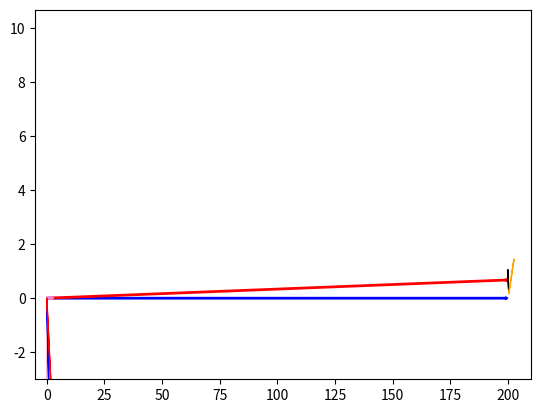

The script that saved this image:
import math, cmath
import matplotlib.pyplot as plt

def arr(x, y, dx, dy):
    return plt.arrow(x, y, dx, dy, length_includes_head=True, head_width=.1, head_length=1, width=.05)
def oarr(a):
    return plt.arrow(0, 0, a.real, a.imag, length_includes_head=True, head_width=.1, head_length=1, width=.05)
def get_vd_dxdy(I, Z):
  vrdx = (I * Z.real).real
  vrdy = (I * Z.real).imag
  vxdx = (I * (Z.imag*1j)).real
  vxdy = (I * (Z.imag*1j)).imag

  return (vrdx, vrdy, vxdx, vxdy)
def get_I_C(Z, E):
    I_CR = E/complex(Z.real,0)
    I_CX = E/complex(0,Z.imag)
    I_C = I_CR + I_CX
    return (I_C, I_CR, I_CX)
def get_efficiency(V1, V2, I1, I2):
    Po = (V2 * I2).real
    Pi = (V1 * I1).real
    n = Po/Pi
    return n
def SimForm(V_2, VA, Load, pf, LeadLag, a, Z_1, Z_2, Z_C, circ, ex):

    VA = VA * Load

    if pf == 1:
        I_2 = complex(VA / V_2, 0)
    else:
        ReI_2 = VA * pf / V_2
        if LeadLag == "lead":
            I_2 = complex(ReI_2, VA / V_2 * math.sin(math.acos(pf)))
        else:
            I_2 = complex(ReI_2, VA / V_2 * -math.sin(math.acos(pf)))

    V_2 = complex(V_2, 0)

    if circ == "ex":
        E_2 = I_2 * Z_2 + V_2
        E_1 = a * E_2
        I_C = get_I_C(Z_C, E_1)
        I_1 = I_C[0] + I_2/a
        V_1 = I_1 * Z_1 + E_1
        Z_L = V_2 / I_2

        E2 = oarr(E_2).set_color('violet')
        E1 = oarr(E_1).set_color('green')

        vds = get_vd_dxdy(I_2, Z_2)
        I2R2 = arr(V_2.real, V_2.imag, vds[0], vds[1]).set_color('black')
        I2X2 = arr(V_2.real + vds[0], V_2.imag + vds[1], vds[2], vds[3]).set_color('orange')
    else:
        Z_1 = Z_1 + Z_2
        V_1 = I_2 * Z_1 + V_2
        E_1 = V_1
        I_C = get_I_C(Z_C, V_1)
        I_1 = I_C[0] + I_2

    n = get_efficiency(V_1, V_2, I_1, I_2)
    print('n =', n * 100, "%")
    VR = (abs(V_1) - a*abs(V_2))/(a*abs(V_2))
    print('VR =', VR*100, "%")

    print('V_1 =', cmath.polar(V_1), 'I_1 =', cmath.polar(I_1))


    V2 = oarr(V_2).set_color('blue')
    V1 = oarr(V_1).set_color('red')


    vdp = get_vd_dxdy(I_1, Z_1)
    I1R1 = arr(E_1.real, E_1.imag, vdp[0], vdp[1]).set_color('black')
    I1X1 = arr(E_1.real+vdp[0], E_1.imag+vdp[1], vdp[2], vdp[3]).set_color('orange')

    I2 = oarr(I_2).set_color('orange')
    ICr = oarr(I_C[1]).set_color('violet')
    ICx = oarr(I_C[2]).set_color('pink')
    IC = oarr(I_C[0]).set_color('blue')
    I1 = oarr(I_1).set_color('red')

    plt.xlim(-5, V_1.real + 10)
    plt.ylim(- abs(I_2) , V_1.imag + 10)

    plt.show()

if __name__ == '__main__':

    SimForm(200, 1000, .60, 1, "lag", .25, .05 + .225j, 0 + 0j, 75 + 20j, "eq", "pri")
#      V2(V),  |S|(VA), Load(.%%), pf(.%%), lead/lag, a, Z1, Z2, ZC, 'eq' or 'ex', 'pri' or 'sec'